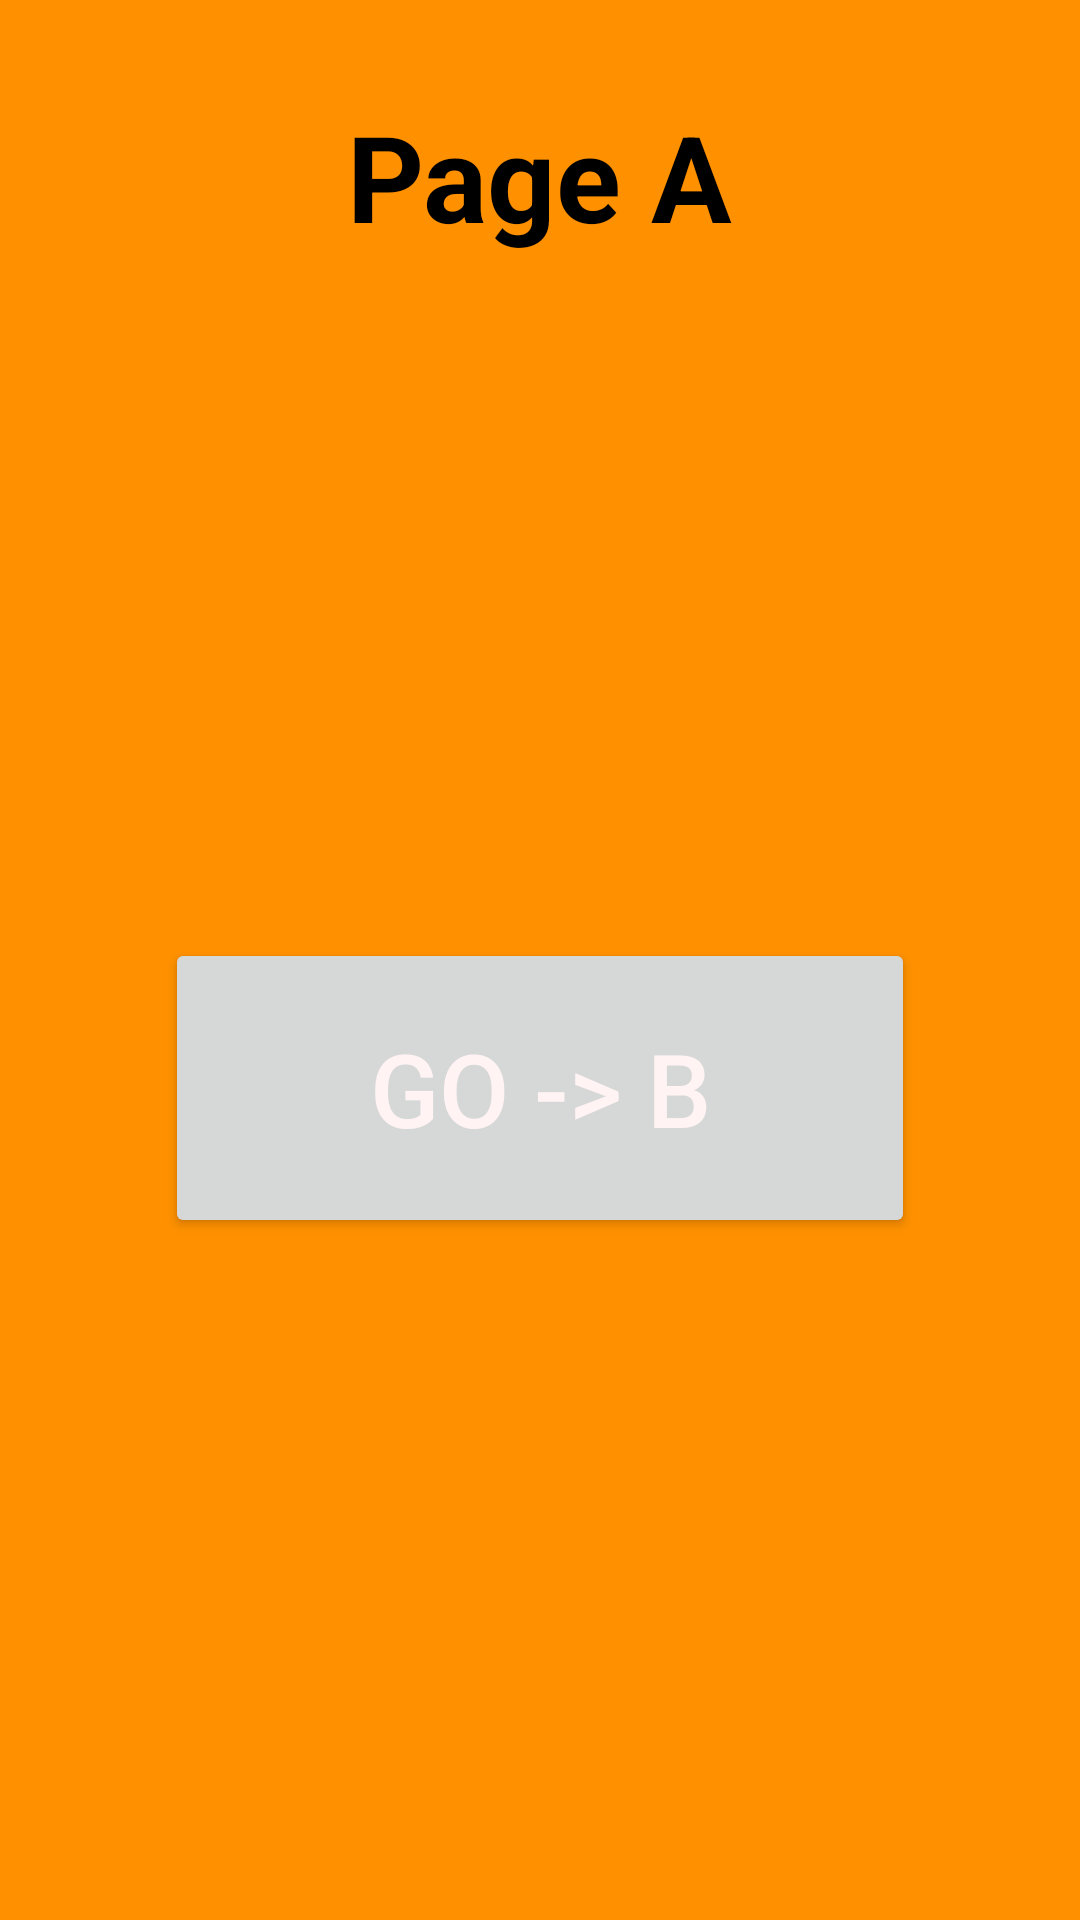

Produce the Android XML layout that renders to this screen, including the resource entries it uses.
<!-- AndroidManifest.xml: application theme Theme.HomeworkWithFragment -->
<!-- res/layout/fragment_page_a.xml -->
<?xml version="1.0" encoding="utf-8"?>
<androidx.constraintlayout.widget.ConstraintLayout xmlns:android="http://schemas.android.com/apk/res/android"
    xmlns:app="http://schemas.android.com/apk/res-auto"
    xmlns:tools="http://schemas.android.com/tools"
    android:layout_width="match_parent"
    android:layout_height="match_parent"
    android:background="#FF9100"
    tools:context=".PageAFragment">

    <TextView
        android:id="@+id/textView3"
        android:layout_width="wrap_content"
        android:layout_height="wrap_content"
        android:layout_marginTop="32dp"
        android:text="@string/page_a"
        android:textColor="@color/black"
        android:textSize="40sp"
        android:textStyle="bold"
        app:layout_constraintEnd_toEndOf="parent"
        app:layout_constraintHorizontal_bias="0.5"
        app:layout_constraintStart_toStartOf="parent"
        app:layout_constraintTop_toTopOf="parent" />

    <Button
        android:id="@+id/buttonGoB"
        android:layout_width="250dp"
        android:layout_height="100dp"
        android:text="@string/go_b"
        android:textColor="@color/buttonTextColor"
        android:textSize="34sp"
        app:layout_constraintBottom_toBottomOf="parent"
        app:layout_constraintEnd_toEndOf="parent"
        app:layout_constraintHorizontal_bias="0.5"
        app:layout_constraintStart_toStartOf="parent"
        app:layout_constraintTop_toBottomOf="@+id/textView3" />
</androidx.constraintlayout.widget.ConstraintLayout>
<!-- resources referenced by this layout -->
<resources>
  <color name="black">#FF000000</color>
  <color name="buttonTextColor">#FFF3F3</color>
  <string name="go_b">Go -&gt; B</string>
  <string name="page_a">Page A</string>
  <style name="Theme.HomeworkWithFragment" parent="Theme.MaterialComponents.DayNight.DarkActionBar">
          
          <item name="colorPrimary">@color/purple_500</item>
          <item name="colorPrimaryVariant">@color/purple_700</item>
          <item name="colorOnPrimary">@color/white</item>
          
          <item name="colorSecondary">@color/teal_200</item>
          <item name="colorSecondaryVariant">@color/teal_700</item>
          <item name="colorOnSecondary">@color/black</item>
          
          <item name="android:statusBarColor" tools:targetApi="l">?attr/colorPrimaryVariant</item>
          
          <item name="windowActionBar">false</item>
          <item name="windowNoTitle">true</item>
      </style>
  <color name="purple_500">#FF6200EE</color>
  <color name="purple_700">#FF3700B3</color>
  <color name="white">#FFFFFFFF</color>
  <color name="teal_200">#FF03DAC5</color>
  <color name="teal_700">#FF018786</color>
</resources>
